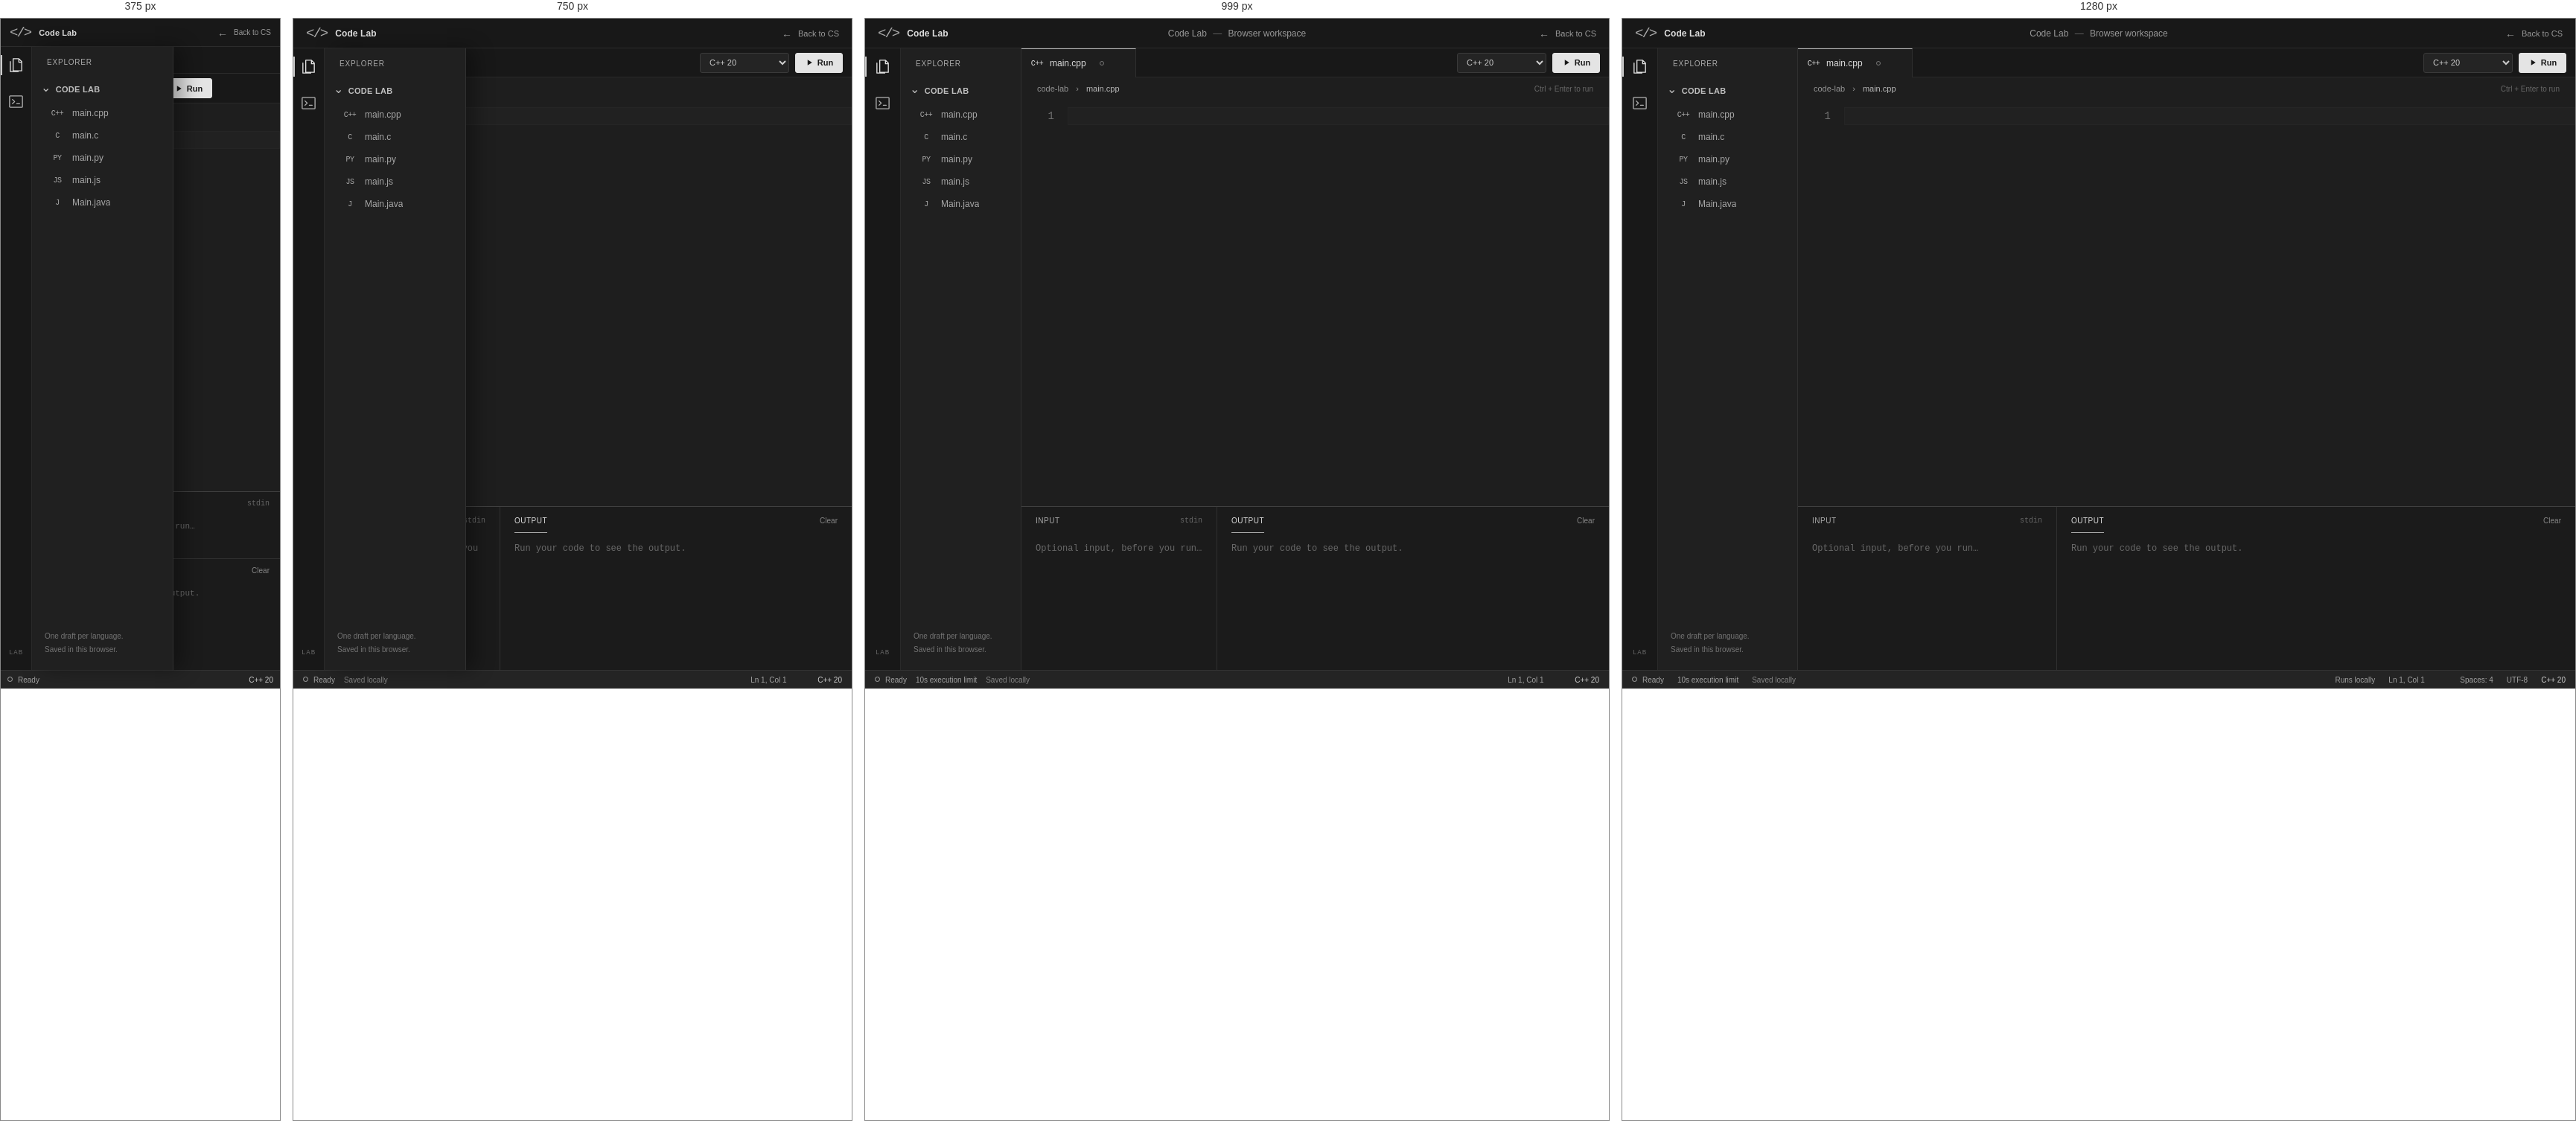
Rendered at 375 px, 750 px, 999 px and 1280 px, left to right.

<!-- file: code-lab.html -->
<!doctype html>
<html lang="en">
<head>
  <meta charset="utf-8">
  <meta name="viewport" content="width=device-width,initial-scale=1">
  <meta name="theme-color" content="#181818">
  <meta name="description" content="A clean, editor-inspired workspace for C++, C, Python, JavaScript, and Java.">
  <title>Code Lab · Leyi Wang</title>
  <link rel="icon" href="../assets/nana.ico">
  <link rel="stylesheet" href="../assets/code-lab.css">
</head>
<body>
  <header class="page-header">
    <a class="brand" href="cs.html" aria-label="Code Lab, back to Computer Science"><span aria-hidden="true">&lt;/&gt;</span> Code Lab</a>
    <span class="window-title">Code Lab <span>—</span> Browser workspace</span>
    <a class="back-link" href="cs.html"><span aria-hidden="true">←</span> Back to CS</a>
  </header>
  <main class="lab">
    <nav class="activity-bar" aria-label="Workspace panels">
      <button id="explorer-toggle" class="activity-button active" title="Toggle files" aria-label="Toggle files" aria-controls="explorer-panel" aria-expanded="true"><svg viewBox="0 0 24 24" aria-hidden="true"><path d="M8 3h8l4 4v13H8zM16 3v5h4M4 7v14h11"/></svg></button>
      <button id="console-toggle" class="activity-button" title="Toggle input and output" aria-label="Toggle input and output" aria-controls="console-panels" aria-pressed="true"><svg viewBox="0 0 24 24" aria-hidden="true"><rect x="3" y="4" width="18" height="16" rx="1"/><path d="m7 9 3 3-3 3m6 0h4"/></svg></button>
      <span class="activity-caption" aria-hidden="true">LAB</span>
    </nav>
    <aside id="explorer-panel" class="explorer" aria-label="Language drafts">
      <div class="explorer-heading">Explorer</div>
      <div class="folder-heading"><span aria-hidden="true">⌄</span> CODE LAB</div>
      <div class="file-list">
        <button class="file-button" data-language="cpp"><span class="file-icon" aria-hidden="true">C++</span><span data-file-name>main.cpp</span></button>
        <button class="file-button" data-language="c"><span class="file-icon" aria-hidden="true">C</span><span data-file-name>main.c</span></button>
        <button class="file-button" data-language="python"><span class="file-icon" aria-hidden="true">PY</span><span data-file-name>main.py</span></button>
        <button class="file-button" data-language="javascript"><span class="file-icon" aria-hidden="true">JS</span><span data-file-name>main.js</span></button>
        <button class="file-button" data-language="java"><span class="file-icon" aria-hidden="true">J</span><span data-file-name>Main.java</span></button>
      </div>
      <p class="explorer-note">One draft per language.<br>Saved in this browser.</p>
    </aside>
    <div class="workspace">
      <section class="editor-panel" aria-label="Code editor">
        <div class="editor-topbar">
          <div class="file-tab"><span id="tab-icon" class="file-icon" aria-hidden="true">C++</span><label id="filename" for="code-input">main.cpp</label><span class="saved-dot" title="Draft saved automatically" aria-hidden="true"></span></div>
          <div class="toolbar">
            <label class="sr-only" for="language-select">Language</label>
            <select id="language-select" aria-label="Language">
              <option value="cpp">C++ 20</option>
              <option value="c">C 17</option>
              <option value="python">Python 3</option>
              <option value="javascript">JavaScript</option>
              <option value="java">Java 8</option>
            </select>
            <button id="run-button" class="run-button" title="Run · Ctrl+Enter"><svg viewBox="0 0 16 16" aria-hidden="true"><path d="m5 3 8 5-8 5z"/></svg>Run</button>
            <button id="stop-button" title="Stop · Esc" hidden><span aria-hidden="true">■</span> Stop</button>
          </div>
        </div>
        <div class="breadcrumbs"><span>code-lab</span><span aria-hidden="true">›</span><span id="breadcrumb-file">main.cpp</span><span class="shortcut-hint">Ctrl + Enter to run</span></div>
        <div class="editor-surface">
          <pre id="line-numbers" aria-hidden="true">1</pre>
          <div class="code-area">
            <div id="active-line" class="active-line" aria-hidden="true"></div>
            <pre id="code-highlight" aria-hidden="true"><code id="highlight-text"></code></pre>
            <textarea id="code-input" aria-label="Source code" spellcheck="false" autocapitalize="off" autocomplete="off" autocorrect="off" wrap="off"></textarea>
          </div>
        </div>
      </section>
      <div id="console-panels" class="console-panels">
        <section class="input-panel">
          <div class="panel-heading"><label for="stdin-input">Input</label><span>stdin</span></div>
          <textarea id="stdin-input" aria-label="Standard input" spellcheck="false" placeholder="Optional input, before you run…"></textarea>
        </section>
        <section class="output-panel">
          <div class="panel-heading"><span id="output-label">Output</span><button id="clear-output" class="text-button" title="Clear output">Clear</button></div>
          <pre id="output-text" aria-labelledby="output-label" tabindex="0"></pre>
        </section>
      </div>
    </div>
  </main>
  <footer class="status-bar">
    <span id="run-result" role="status" aria-live="polite">Ready</span>
    <span id="run-time">10s execution limit</span>
    <span id="save-state" class="save-state" role="status">Saved locally</span>
    <span class="status-spacer"></span>
    <a id="java-credit" href="https://cheerpj.com/" target="_blank" rel="noopener" hidden>Java powered by CheerpJ</a><span id="runtime-note">Runs locally</span>
    <span id="cursor-position">Ln 1, Col 1</span><span class="encoding-note">Spaces: 4</span><span class="encoding-note">UTF-8</span><span id="language-status">C++ 20</span>
  </footer>
  <script defer src="../js/code-lab-runtime.js"></script>
  <script defer src="../js/code-lab.js"></script>
</body>
</html>


/* @media block from code-lab.css */
@media (max-width: 1100px) {
  .lab { grid-template-columns: 48px 162px minmax(0, 1fr); }
  .status-bar { gap: 12px; }
  #runtime-note, .encoding-note { display: none; }
}

/* @media block from code-lab.css */
@media (max-width: 899px) {
  .lab, .lab.explorer-hidden { grid-template-columns: 42px minmax(0, 1fr); }
  .activity-button { width: 41px; }
  .explorer { position: absolute; top: 0; bottom: 0; left: 42px; width: 190px; z-index: 3; box-shadow: 12px 0 25px #0005; }
  .window-title { display: none; }
  .shortcut-hint { display: none; }
  .file-tab { min-width: 132px; }
  #run-time { display: none; }
}

/* @media block from code-lab.css */
@media (max-width: 600px) {
  body { min-height: 680px; overflow: auto; }
  .page-header { height: 38px; padding: 0 12px; }
  .brand { font-size: 11px; }
  .back-link { font-size: 10px; }
  .editor-panel { min-height: 300px; }
  .editor-topbar { flex-wrap: wrap; }
  .file-tab { height: 36px; max-width: 100%; border-right: 0; }
  .toolbar { border-top: 1px solid #2b2b2b; width: 100%; padding: 6px 12px; gap: 6px; }
  .toolbar select { flex: 1; min-width: 0; max-width: 160px; }
  .toolbar button { padding: 0 9px; }
  .breadcrumbs { padding: 0 12px; height: 27px; font-size: 10px; }
  #line-numbers { width: 43px; padding-right: 12px; font-size: 13px; }
  #code-input, #code-highlight { font-size: 13px; }
  .console-panels { height: 240px; grid-template-columns: minmax(0, 1fr); grid-template-rows: 90px minmax(0, 1fr); }
  .input-panel { border-right: 0; border-bottom: 1px solid var(--line); }
  .panel-heading { height: 30px; padding: 0 14px; }
  #output-label::after { bottom: -8px; }
  #stdin-input, #output-text { padding: 5px 14px 14px; font-size: 11px; }
  .status-bar { padding: 0 9px; gap: 10px; }
  .save-state, #java-credit, #cursor-position { display: none !important; }
  #run-result { max-width: 65vw; }
  #language-status { margin-left: auto; }
}

/* @media block from code-lab.css */
@media (max-height: 700px) and (min-width: 601px) {
  .console-panels { height: 170px; }
}